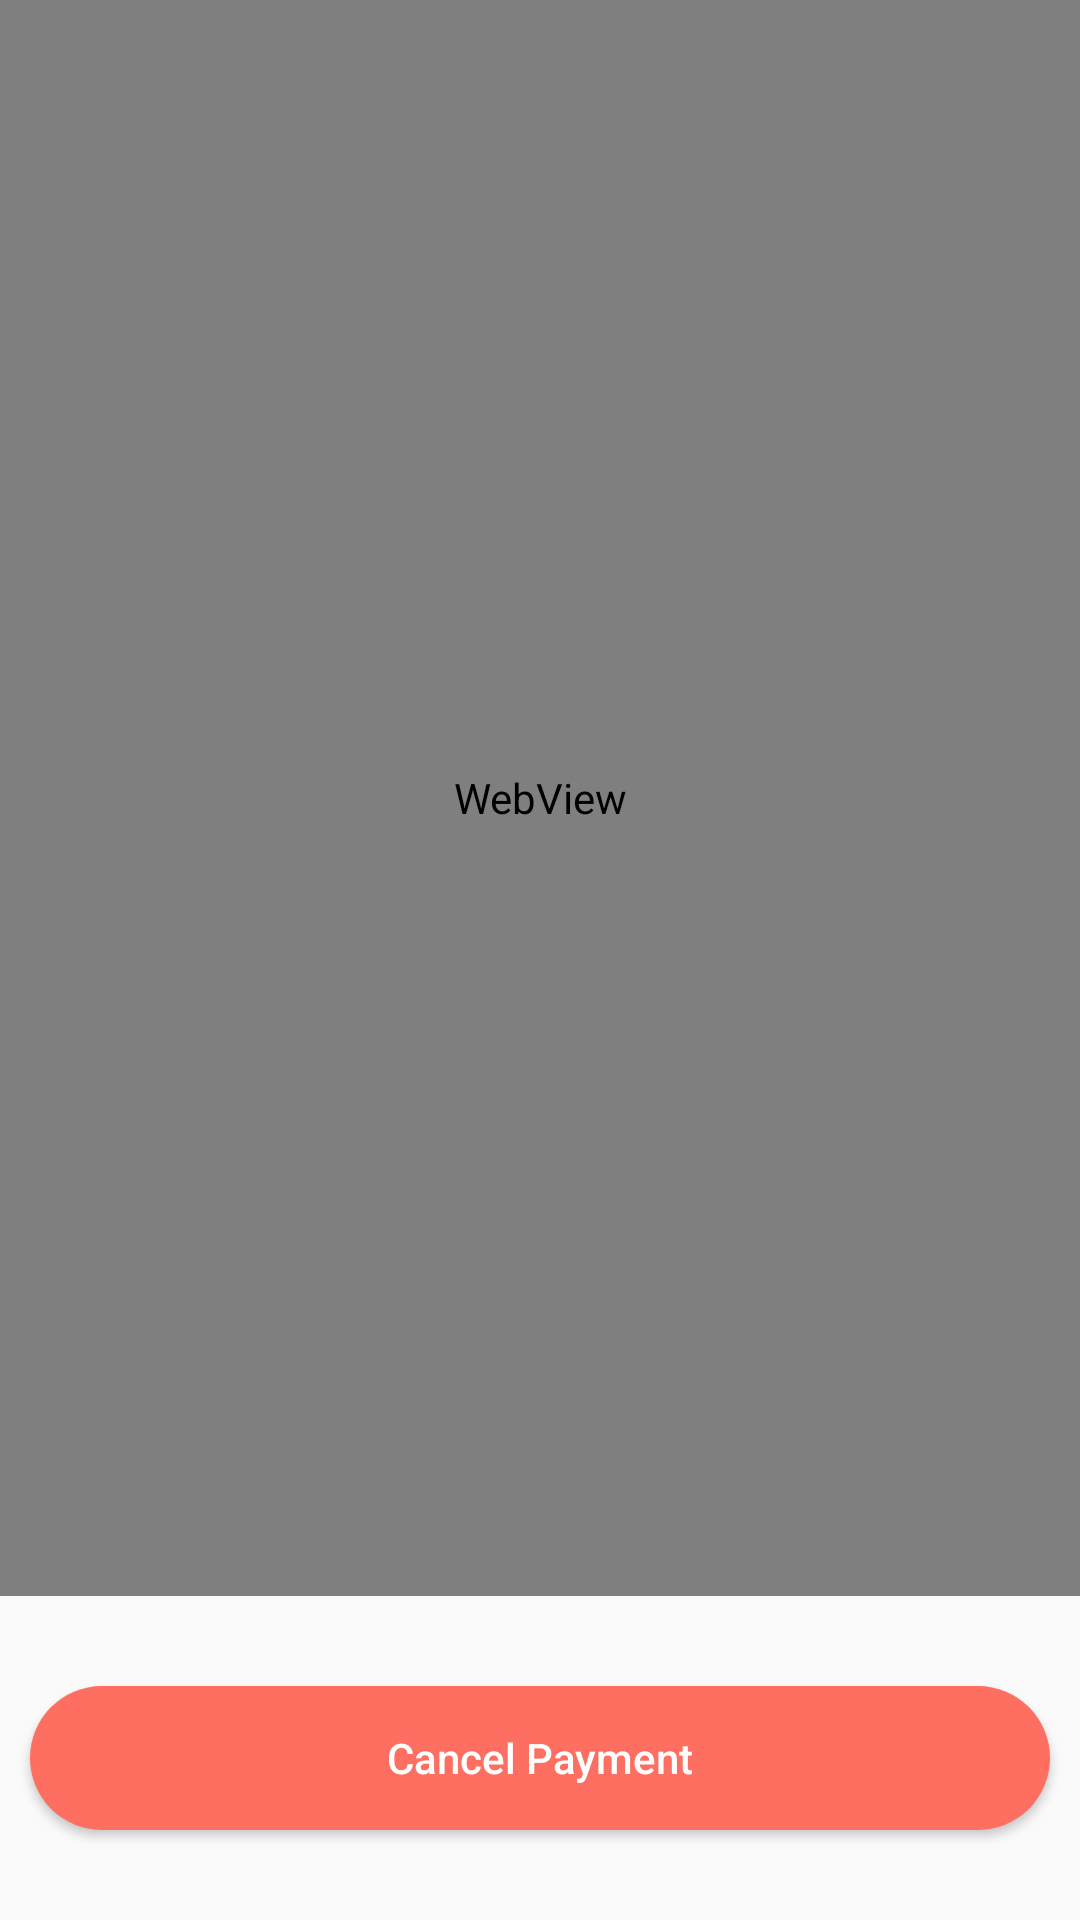

Android layout source for this screen:
<!-- AndroidManifest.xml: application theme Theme.PhraseFlow -->
<!-- res/layout/activity_pay_pal_pay.xml -->
<?xml version="1.0" encoding="utf-8"?>
<LinearLayout xmlns:android="http://schemas.android.com/apk/res/android"
    xmlns:app="http://schemas.android.com/apk/res-auto"
    xmlns:tools="http://schemas.android.com/tools"
    android:id="@+id/main"
    android:layout_width="match_parent"
    android:layout_height="match_parent"
    android:orientation="vertical"
    tools:context=".activities.PayPalPayActivity">

    <WebView
        android:id="@+id/webPay"
        android:layout_width="match_parent"
        android:layout_height="match_parent"
        android:layout_weight="1" />

    <Button
        android:id="@+id/buttonCancelPayment"
        android:layout_width="match_parent"
        android:layout_height="wrap_content"
        android:layout_marginLeft="10dp"
        android:layout_marginTop="30dp"
        android:layout_marginRight="10dp"
        android:layout_marginBottom="30dp"
        android:background="@drawable/bg_button_upgrade"
        android:text="Cancel Payment"
        android:textAllCaps="false"
        android:textColor="@color/white"
        android:textSize="14sp" />

</LinearLayout>
<!-- resources referenced by this layout -->
<resources>
  <color name="white">#FFFFFFFF</color>
  <!-- drawable bg_button_upgrade (drawable) -->
  <?xml version="1.0" encoding="utf-8"?>
  <shape xmlns:android="http://schemas.android.com/apk/res/android">
  
      <solid android:color="@color/c6" />
      <corners android:radius="25dp" />
  
  
  
  </shape>
  <style name="Theme.PhraseFlow" parent="Base.Theme.PhraseFlow" />
  <color name="c6">#FF6F61</color>
  <style name="Base.Theme.PhraseFlow" parent="Theme.AppCompat.Light.NoActionBar">
          
          
      </style>
</resources>
